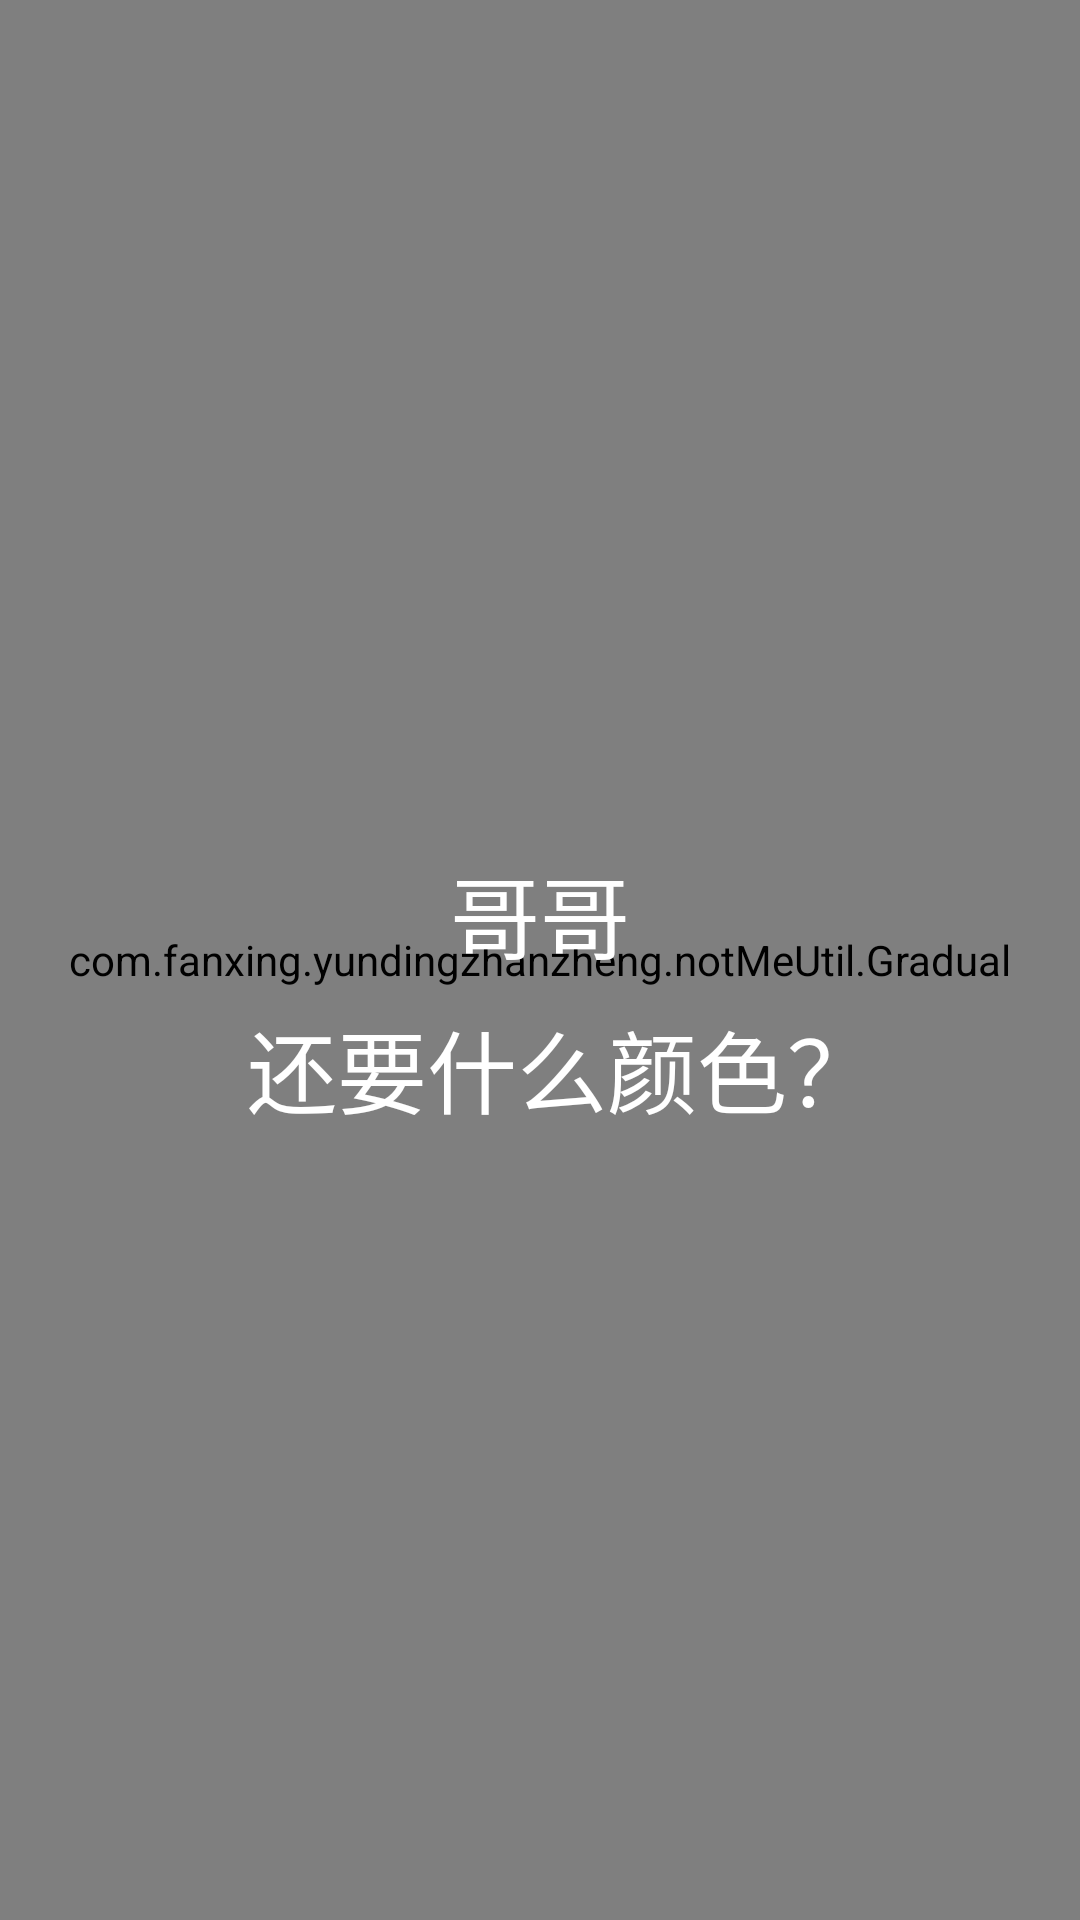

The Android layout XML behind this screen, and the referenced resources:
<!-- AndroidManifest.xml: application theme AppTheme -->
<!-- res/layout/fragment_tab2.xml -->
<?xml version="1.0" encoding="utf-8"?>
<android.support.constraint.ConstraintLayout xmlns:android="http://schemas.android.com/apk/res/android"
    xmlns:app="http://schemas.android.com/apk/res-auto"
    xmlns:tools="http://schemas.android.com/tools"
    android:layout_width="match_parent"
    android:layout_height="match_parent">

    <com.fanxing.yundingzhanzheng.notMeUtil.Gradual
        android:id="@+id/gradual"
        android:layout_width="match_parent"
        android:layout_height="match_parent"
        android:orientation="horizontal" />

    <TextView
        android:id="@+id/textView"
        android:layout_width="wrap_content"
        android:layout_height="wrap_content"
        android:layout_marginBottom="8dp"
        android:text="哥哥"
        android:textColor="@color/white"
        android:textSize="30sp"
        app:layout_constraintBottom_toBottomOf="parent"
        app:layout_constraintEnd_toEndOf="parent"
        app:layout_constraintStart_toStartOf="parent"
        app:layout_constraintTop_toTopOf="parent"
        app:layout_constraintVertical_bias="0.48000002" />

    <TextView
        android:id="@+id/textView1"
        android:layout_width="wrap_content"
        android:layout_height="wrap_content"
        android:layout_marginTop="8dp"
        android:text="  还要什么颜色？"
        android:textColor="@color/white"
        android:textSize="30sp"
        app:layout_constraintBottom_toBottomOf="parent"
        app:layout_constraintEnd_toEndOf="parent"
        app:layout_constraintStart_toStartOf="parent"
        app:layout_constraintTop_toBottomOf="@+id/textView"
        app:layout_constraintVertical_bias="0.0" />

    <TextClock
        android:id="@+id/tc"
        android:layout_width="match_parent"
        android:layout_height="match_parent"
        android:format12Hour="HH:mm"
        android:format24Hour="HH:mm"
        android:fontFamily="sans-serif-light"
    android:gravity="center"
        android:textColor="@color/white"
        android:textSize="160sp"
        android:timeZone="GMT+0800"
        android:visibility="gone" />
</android.support.constraint.ConstraintLayout>
<!-- resources referenced by this layout -->
<resources>
  <style name="AppTheme" parent="Theme.AppCompat.Light.NoActionBar">
  
      </style>
  <!-- not gathered from this repository: default colours our renderer supplied (Android Studio template values) -->
  <color name="white">#FFFFFFFF</color>
</resources>
